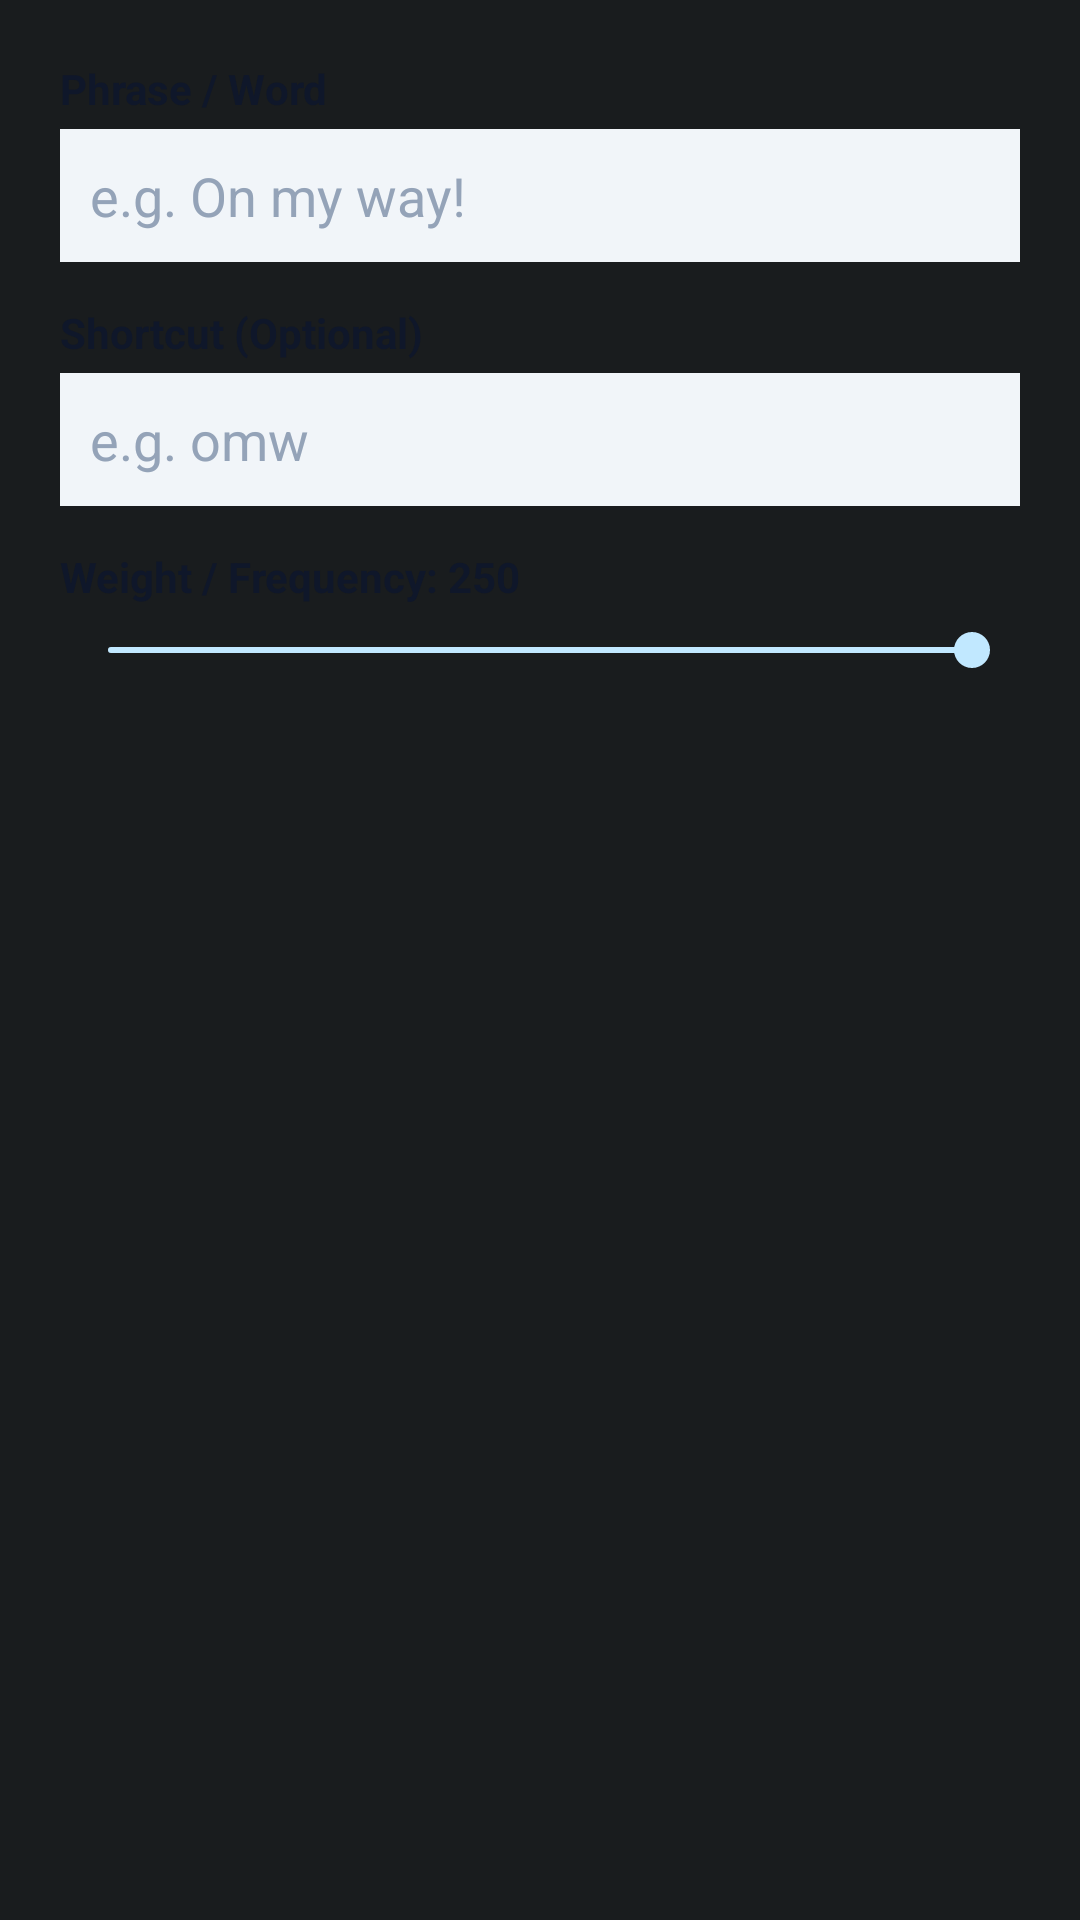

The Android layout XML behind this screen, and the referenced resources:
<!-- AndroidManifest.xml: application theme Theme.MyApplication -->
<!-- res/layout/dialog_add_personal_word.xml -->
<?xml version="1.0" encoding="utf-8"?>
<LinearLayout xmlns:android="http://schemas.android.com/apk/res/android"
    android:layout_width="match_parent"
    android:layout_height="wrap_content"
    android:orientation="vertical"
    android:padding="20dp">

    <TextView
        android:layout_width="wrap_content"
        android:layout_height="wrap_content"
        android:text="Phrase / Word"
        android:textColor="#0F172A"
        android:textStyle="bold"
        android:textSize="14sp" />

    <EditText
        android:id="@+id/etDialogPhrase"
        android:layout_width="match_parent"
        android:layout_height="wrap_content"
        android:hint="e.g. On my way!"
        android:textColor="#0F172A"
        android:textColorHint="#94A3B8"
        android:background="#F1F5F9"
        android:padding="10dp"
        android:layout_marginTop="4dp"
        android:layout_marginBottom="14dp" />

    <TextView
        android:layout_width="wrap_content"
        android:layout_height="wrap_content"
        android:text="Shortcut (Optional)"
        android:textColor="#0F172A"
        android:textStyle="bold"
        android:textSize="14sp" />

    <EditText
        android:id="@+id/etDialogShortcut"
        android:layout_width="match_parent"
        android:layout_height="wrap_content"
        android:hint="e.g. omw"
        android:textColor="#0F172A"
        android:textColorHint="#94A3B8"
        android:background="#F1F5F9"
        android:padding="10dp"
        android:layout_marginTop="4dp"
        android:layout_marginBottom="14dp"
        android:singleLine="true" />

    <TextView
        android:id="@+id/tvDialogWeightValue"
        android:layout_width="wrap_content"
        android:layout_height="wrap_content"
        android:text="Weight / Frequency: 250"
        android:textColor="#0F172A"
        android:textStyle="bold"
        android:textSize="14sp" />

    <SeekBar
        android:id="@+id/sbDialogWeight"
        android:layout_width="match_parent"
        android:layout_height="wrap_content"
        android:max="250"
        android:progress="250"
        android:layout_marginTop="6dp" />
</LinearLayout>
<!-- resources referenced by this layout -->
<resources>
  <style name="Theme.MyApplication" parent="android:Theme.DeviceDefault.NoActionBar" />
</resources>
